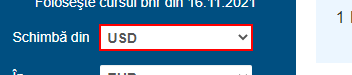
Task: Measure Bitcoin Price
Workflow: ConvertToEuro

Step 1: select "USD" in the drop-down 'from-currency'

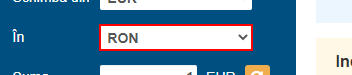
Step 2: select "EUR" in the drop-down 'to-currency'

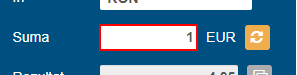
Step 3 [then]: Set Text 'DIV' on the text box 'initial-value'

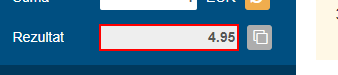
Step 4: get-text from the text box 'rez'
